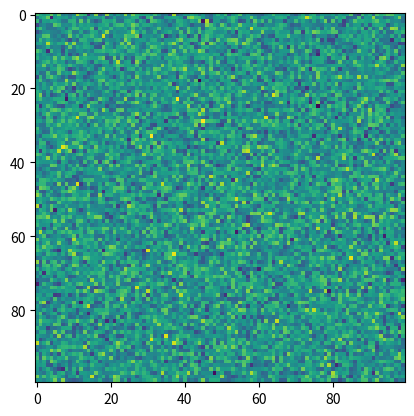
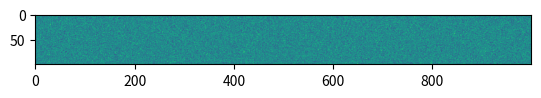
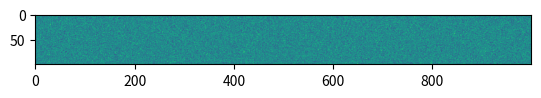
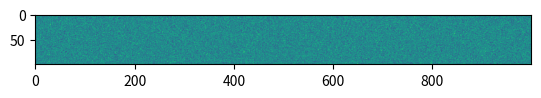

Reproduce these figures in Python, in order.
# Generate some code that we'll use later on in the page
import numpy as np
import matplotlib.pyplot as plt

square = np.random.randn(100, 100)
wide = np.random.randn(100, 1000)

## A full-width square figure
fig, ax = plt.subplots()
ax.imshow(square)

## A full-width wide figure
fig, ax = plt.subplots()
ax.imshow(wide)

# Now here's the same figure at regular width
fig, ax = plt.subplots()
ax.imshow(wide)

## code cell in the margin with output
fig, ax = plt.subplots()
ax.imshow(wide)